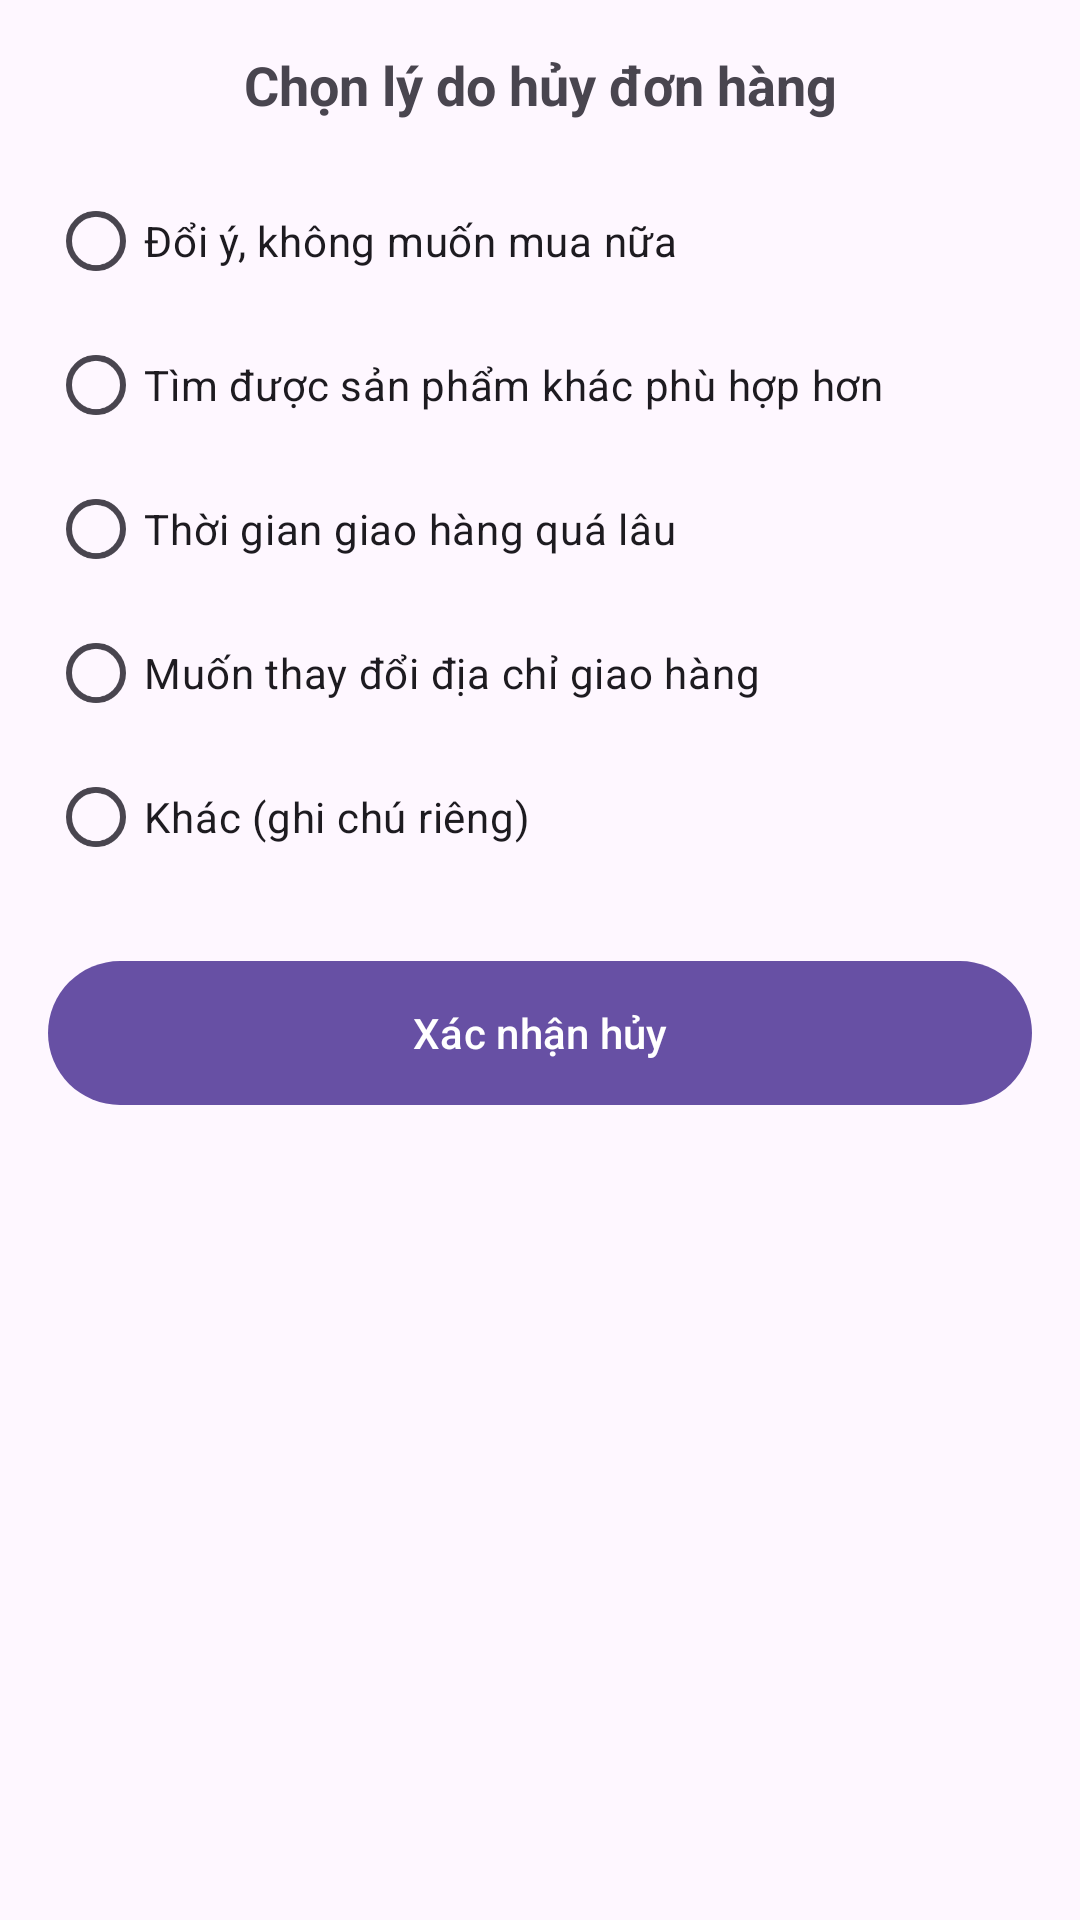

Here is an Android app screen rendered from its layout file. Give the layout XML and the strings, colors and styles it references.
<!-- AndroidManifest.xml: application theme Theme.Phonepulse -->
<!-- res/layout/bottomsheet_cancel_order.xml -->
<?xml version="1.0" encoding="utf-8"?>
<androidx.constraintlayout.widget.ConstraintLayout xmlns:android="http://schemas.android.com/apk/res/android"
    xmlns:app="http://schemas.android.com/apk/res-auto"
    android:layout_width="match_parent"
    android:layout_height="match_parent"
    android:padding="16dp">

    
    <TextView
        android:id="@+id/tvTitle"
        android:layout_width="0dp"
        android:layout_height="wrap_content"
        android:text="Chọn lý do hủy đơn hàng"
        android:textSize="18sp"
        android:textStyle="bold"
        android:gravity="center"
        app:layout_constraintTop_toTopOf="parent"
        app:layout_constraintStart_toStartOf="parent"
        app:layout_constraintEnd_toEndOf="parent" />

    
    <RadioGroup
        android:id="@+id/radioGroupReasons"
        android:layout_width="0dp"
        android:layout_height="wrap_content"
        android:orientation="vertical"
        app:layout_constraintTop_toBottomOf="@id/tvTitle"
        app:layout_constraintStart_toStartOf="parent"
        app:layout_constraintEnd_toEndOf="parent"
        android:layout_marginTop="16dp">

        <RadioButton
            android:id="@+id/rbReason1"
            android:layout_width="wrap_content"
            android:layout_height="wrap_content"
            android:text="Đổi ý, không muốn mua nữa" />

        <RadioButton
            android:id="@+id/rbReason2"
            android:layout_width="wrap_content"
            android:layout_height="wrap_content"
            android:text="Tìm được sản phẩm khác phù hợp hơn" />

        <RadioButton
            android:id="@+id/rbReason3"
            android:layout_width="wrap_content"
            android:layout_height="wrap_content"
            android:text="Thời gian giao hàng quá lâu" />

        <RadioButton
            android:id="@+id/rbReason4"
            android:layout_width="wrap_content"
            android:layout_height="wrap_content"
            android:text="Muốn thay đổi địa chỉ giao hàng" />

        <RadioButton
            android:id="@+id/rbReason5"
            android:layout_width="wrap_content"
            android:layout_height="wrap_content"
            android:text="Khác (ghi chú riêng)" />
    </RadioGroup>

    
    <Button
        android:id="@+id/btnConfirmCancel"
        android:layout_width="0dp"
        android:layout_height="wrap_content"
        android:text="Xác nhận hủy"
        app:layout_constraintTop_toBottomOf="@id/radioGroupReasons"
        app:layout_constraintStart_toStartOf="parent"
        app:layout_constraintEnd_toEndOf="parent"
        android:layout_marginTop="24dp"
        android:background="@drawable/button_gradient"
        android:textColor="@android:color/white" />

</androidx.constraintlayout.widget.ConstraintLayout>
<!-- resources referenced by this layout -->
<resources>
  <!-- drawable button_gradient (drawable) -->
  <?xml version="1.0" encoding="utf-8"?>
  <selector xmlns:android="http://schemas.android.com/apk/res/android">
      <item android:state_pressed="true">
          <shape>
              <gradient
                  android:type="linear"
                  android:angle="90"
                  android:startColor="#9C27B0"
                  android:endColor="#673AB7" />
              <corners android:radius="28dp" />
          </shape>
      </item>
      <item>
          <shape>
              <gradient
                  android:type="linear"
                  android:angle="90"
                  android:startColor="#BB86FC"
                  android:endColor="#6200EE" />
              <corners android:radius="28dp" />
          </shape>
      </item>
  </selector>
  <style name="Theme.Phonepulse" parent="Base.Theme.Phonepulse" />
  <style name="Base.Theme.Phonepulse" parent="Theme.Material3.DayNight.NoActionBar">
          
          
  
      </style>
</resources>
